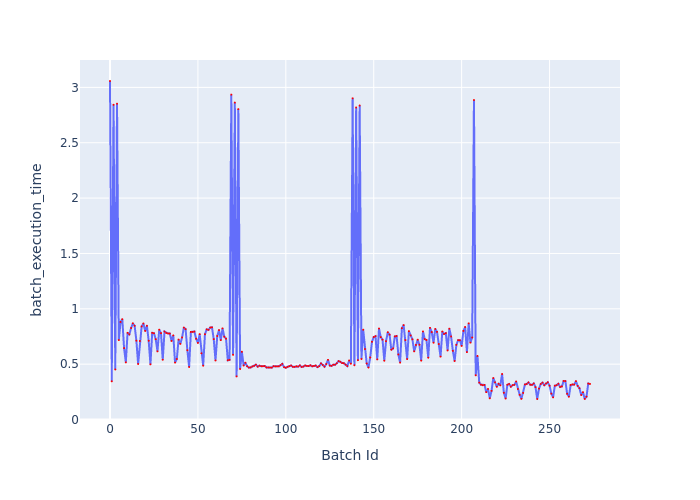

Values plotted in this chart, from the file beside it:
Batch Id, batch_execution_time
0, 3.058
1, 0.3454
2, 2.843
3, 0.4522
4, 2.853
5, 0.7176
6, 0.8812
7, 0.9062
8, 0.6454
9, 0.5162
10, 0.7833
11, 0.7694
12, 0.8265
13, 0.8687
14, 0.8473
15, 0.7126
16, 0.5018
17, 0.7093
18, 0.8406
19, 0.8672
20, 0.8004
21, 0.8468
22, 0.7114
23, 0.4985
24, 0.7829
25, 0.7794
26, 0.7259
27, 0.6159
28, 0.8111
29, 0.7801
30, 0.54
31, 0.7947
32, 0.782
33, 0.7775
34, 0.7766
35, 0.7095
36, 0.7597
37, 0.5143
38, 0.5467
39, 0.722
40, 0.6837
41, 0.7412
42, 0.8306
43, 0.8164
44, 0.6258
45, 0.4743
46, 0.7914
47, 0.7916
48, 0.7946
49, 0.7294
50, 0.692
51, 0.7714
52, 0.5982
53, 0.4867
54, 0.7705
55, 0.8141
56, 0.8097
57, 0.8311
58, 0.8327
59, 0.726
... 214 more rows
